3-way image classification set "dataset_cnn" from GitHub (VyetAnh/DATN_bellpepper); label vocabulary: dry, healthy, wet.

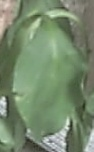
Label: wet

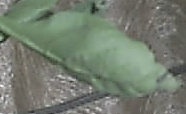
Label: dry

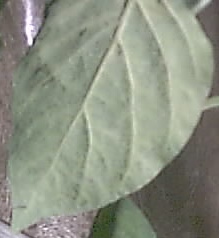
Label: healthy

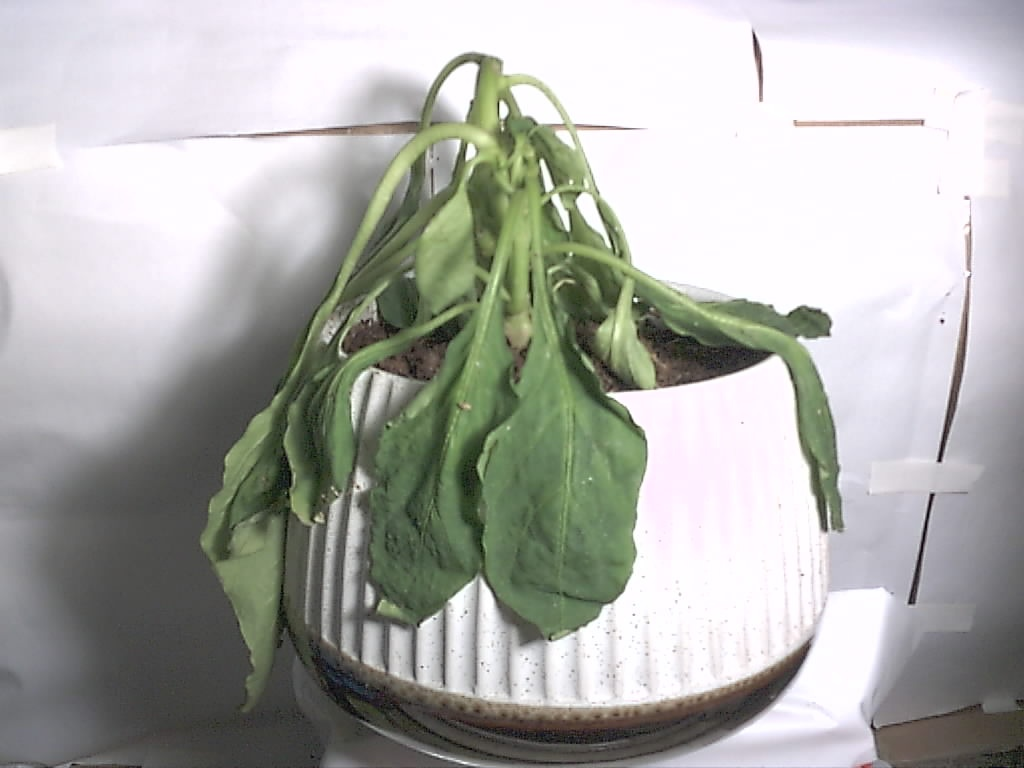
Label: wet

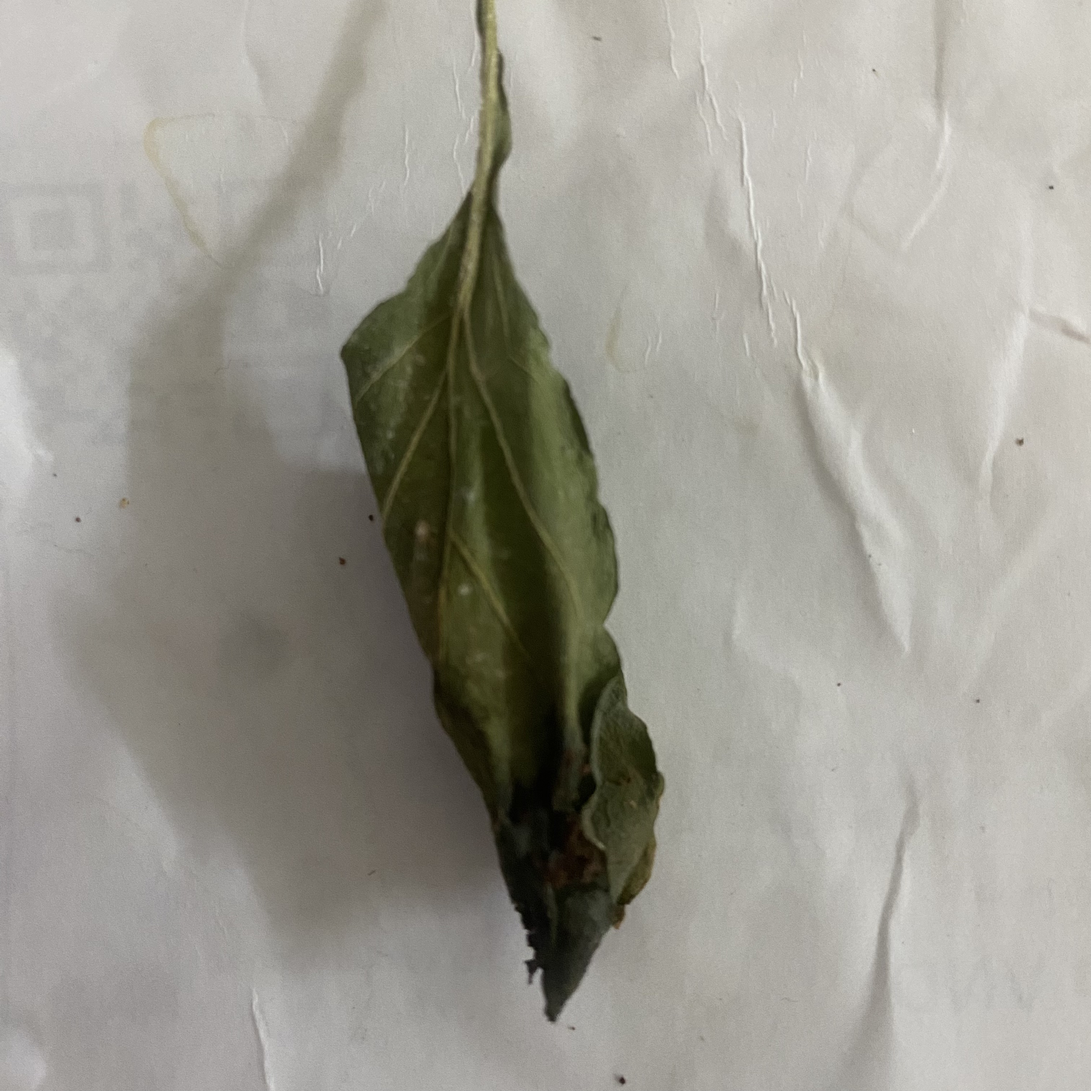
Label: dry

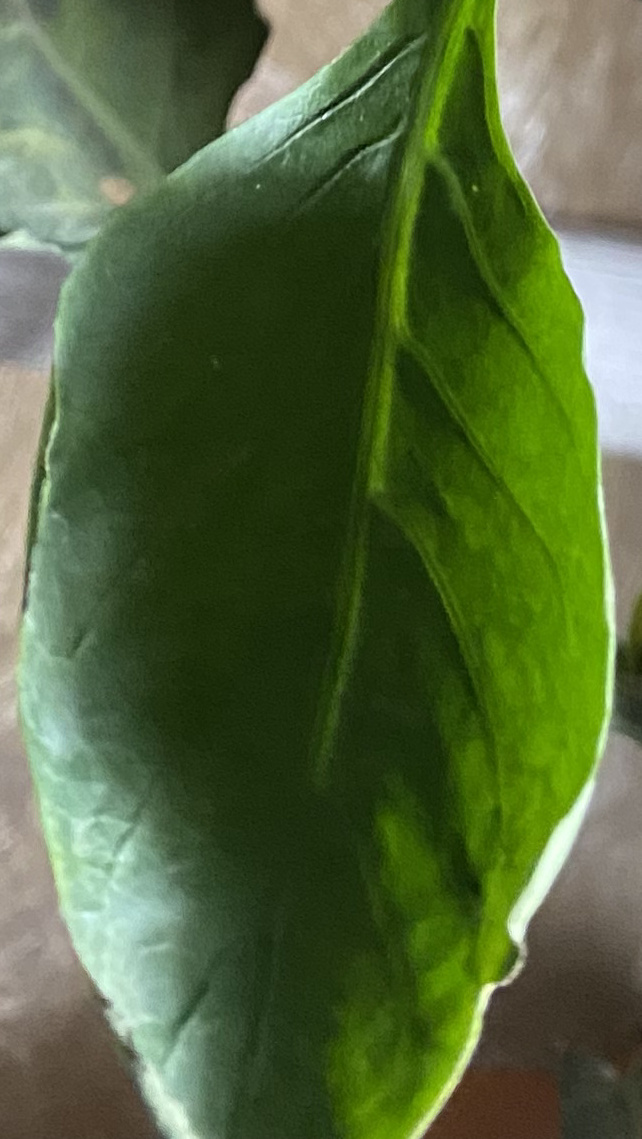
Label: healthy
